The GitHub repository Schultz2873/pokemon-image-recognition contains a labelled image folder "pokemon" with 4 categories: bulbasaur, charmander, pikachu, squirtle. Examples follow, each with its label.

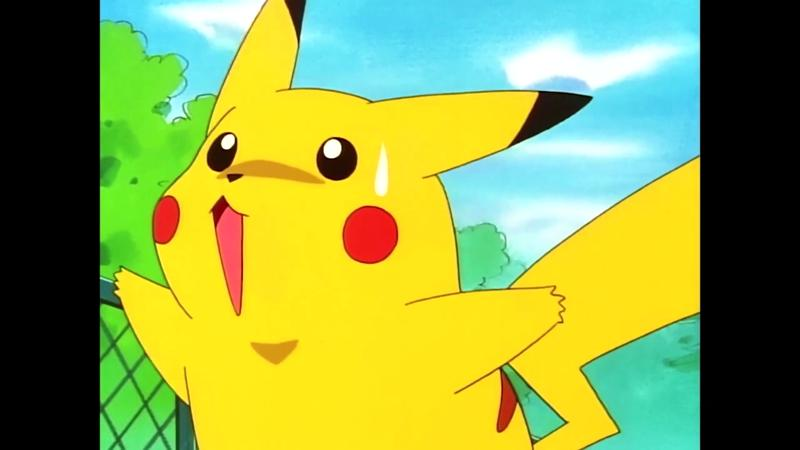
Label: pikachu

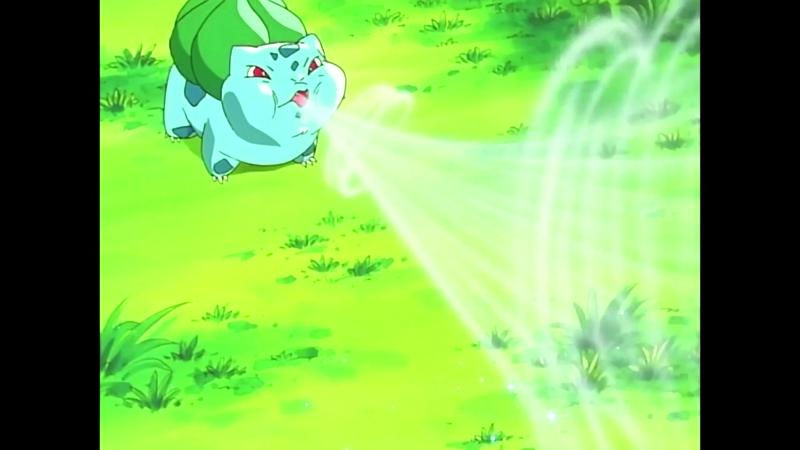
Label: bulbasaur

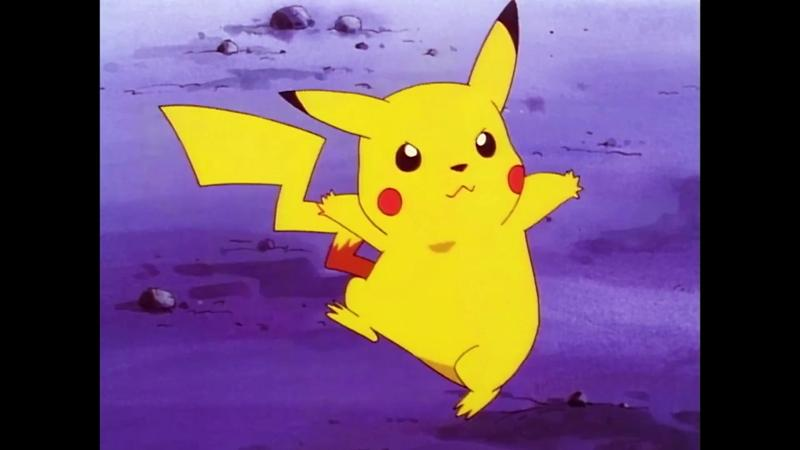
Label: pikachu

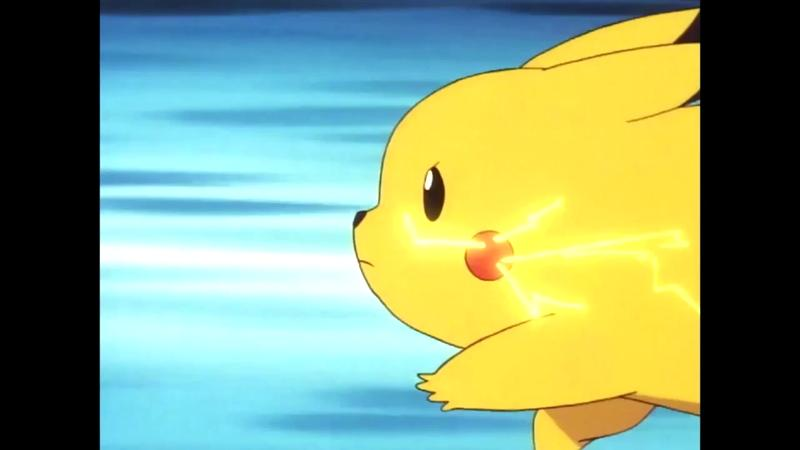
Label: pikachu

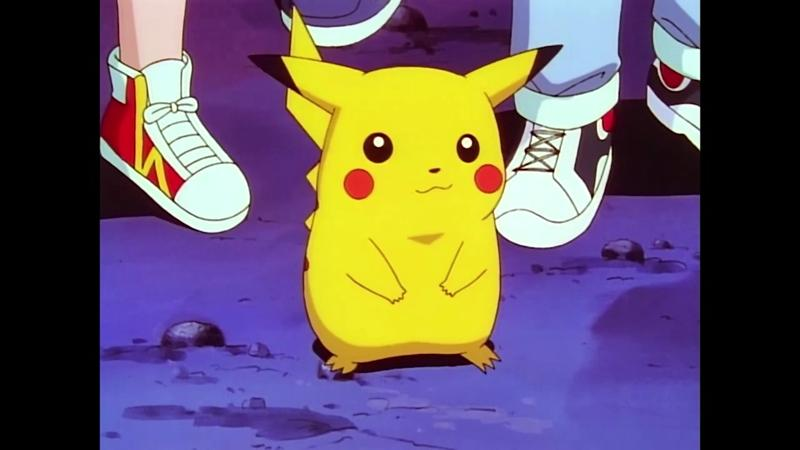
Label: pikachu

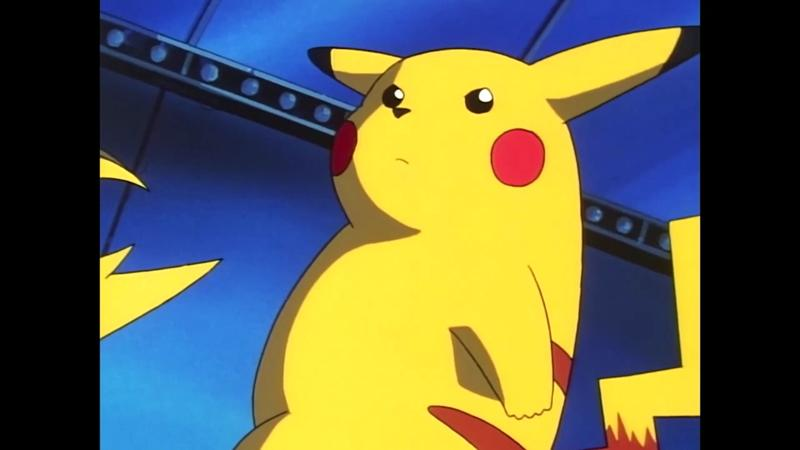
Label: pikachu
